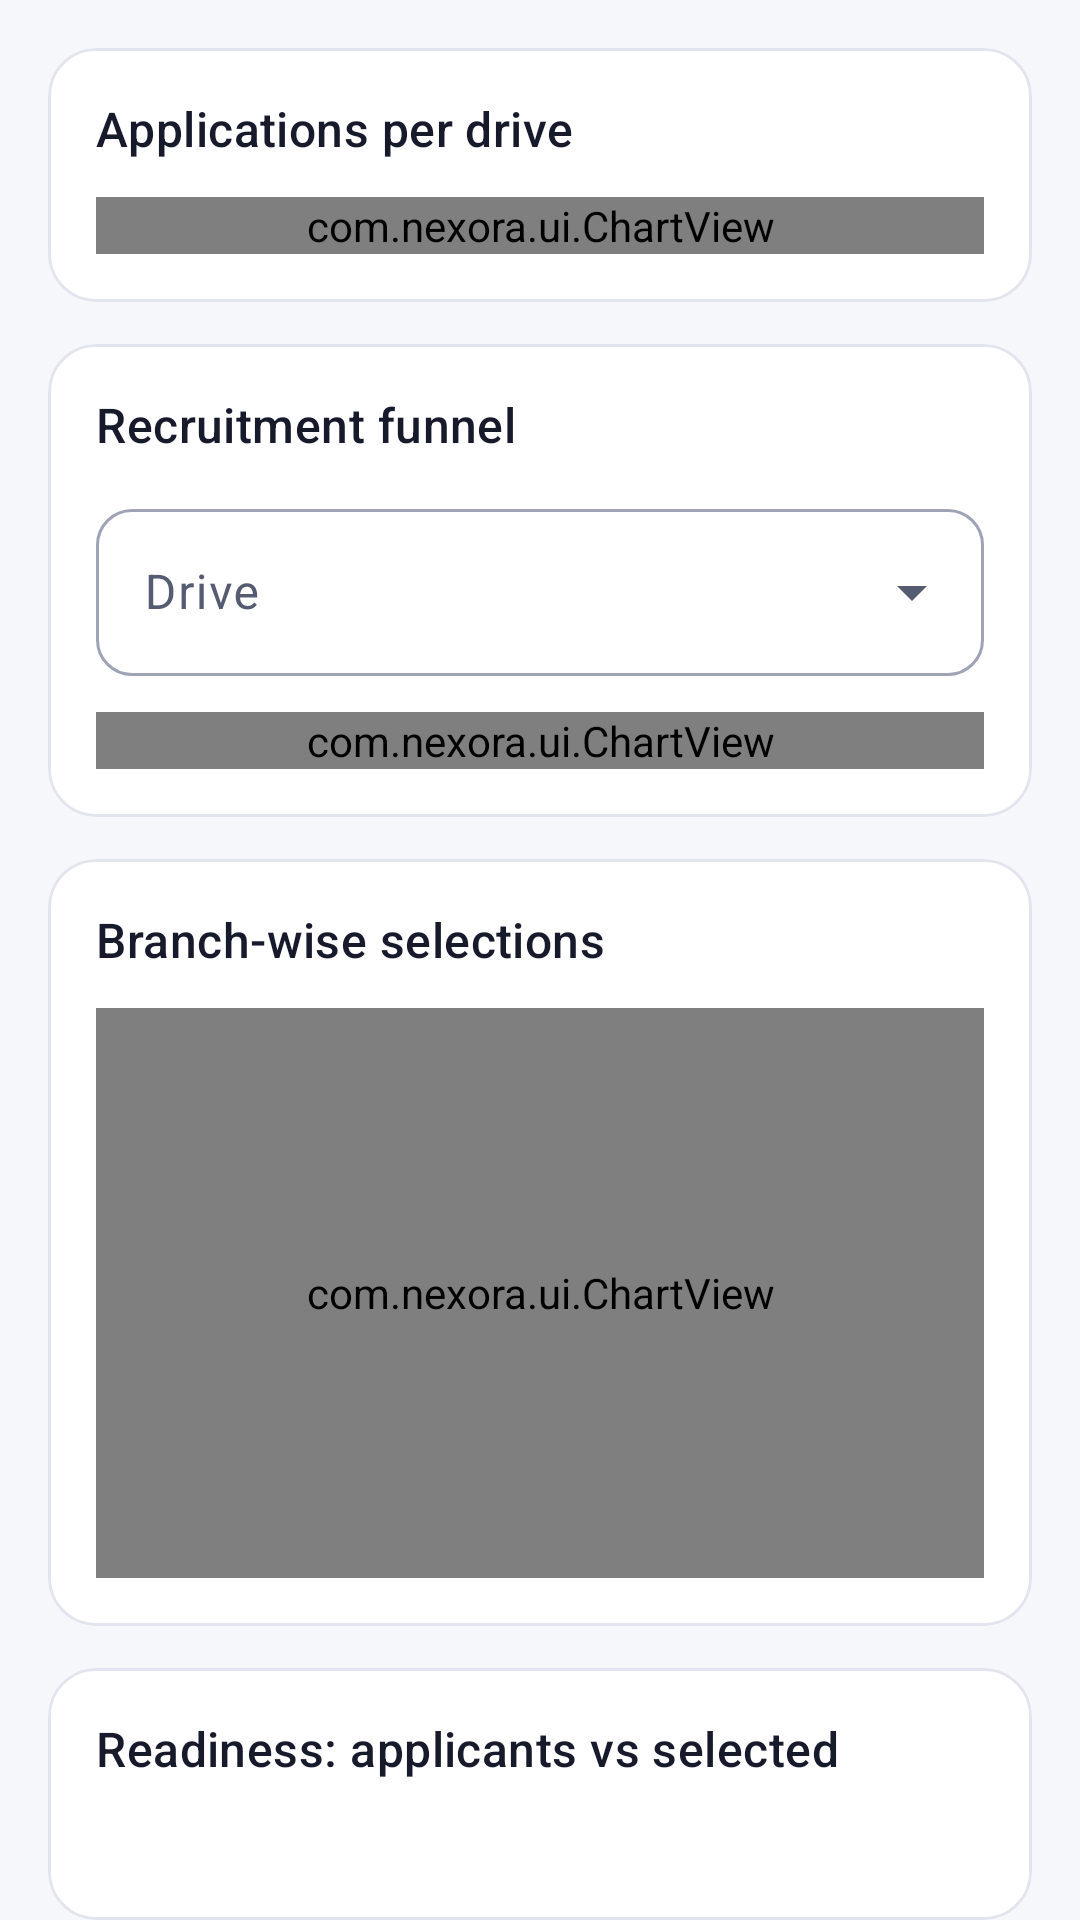

Reconstruct the res/layout file that produces this screen, plus the resources it refers to.
<!-- AndroidManifest.xml: application theme Theme.NEXORA -->
<!-- res/layout/fragment_analytics.xml -->
<?xml version="1.0" encoding="utf-8"?>
<FrameLayout xmlns:android="http://schemas.android.com/apk/res/android"
    android:layout_width="match_parent"
    android:layout_height="match_parent">

    <androidx.core.widget.NestedScrollView
        android:id="@+id/content"
        android:layout_width="match_parent"
        android:layout_height="match_parent">

        <LinearLayout
            android:layout_width="match_parent"
            android:layout_height="wrap_content"
            android:orientation="vertical"
            android:padding="16dp">

            <com.google.android.material.card.MaterialCardView
                android:layout_width="match_parent"
                android:layout_height="wrap_content">

                <LinearLayout style="@style/Nexora.CardBody">

                    <TextView
                        android:layout_width="match_parent"
                        android:layout_height="wrap_content"
                        android:text="@string/applications_per_drive"
                        android:textAppearance="@style/TextAppearance.Nexora.Title" />

                    <com.nexora.ui.ChartView
                        android:id="@+id/per_drive_chart"
                        android:layout_width="match_parent"
                        android:layout_height="wrap_content"
                        android:layout_marginTop="12dp" />
                </LinearLayout>
            </com.google.android.material.card.MaterialCardView>

            <com.google.android.material.card.MaterialCardView
                android:layout_width="match_parent"
                android:layout_height="wrap_content"
                android:layout_marginTop="14dp">

                <LinearLayout style="@style/Nexora.CardBody">

                    <TextView
                        android:layout_width="match_parent"
                        android:layout_height="wrap_content"
                        android:text="@string/recruitment_funnel"
                        android:textAppearance="@style/TextAppearance.Nexora.Title" />

                    <com.google.android.material.textfield.TextInputLayout
                        android:id="@+id/funnel_drive_layout"
                        style="@style/Widget.Nexora.TextInput.Dropdown"
                        android:layout_width="match_parent"
                        android:layout_height="wrap_content"
                        android:layout_marginTop="12dp"
                        android:hint="@string/drive">

                        <AutoCompleteTextView
                            android:id="@+id/funnel_drive"
                            android:layout_width="match_parent"
                            android:layout_height="wrap_content"
                            android:inputType="none" />
                    </com.google.android.material.textfield.TextInputLayout>

                    <com.nexora.ui.ChartView
                        android:id="@+id/funnel_chart"
                        android:layout_width="match_parent"
                        android:layout_height="wrap_content"
                        android:layout_marginTop="12dp" />
                </LinearLayout>
            </com.google.android.material.card.MaterialCardView>

            <com.google.android.material.card.MaterialCardView
                android:layout_width="match_parent"
                android:layout_height="wrap_content"
                android:layout_marginTop="14dp">

                <LinearLayout style="@style/Nexora.CardBody">

                    <TextView
                        android:layout_width="match_parent"
                        android:layout_height="wrap_content"
                        android:text="@string/branch_selections"
                        android:textAppearance="@style/TextAppearance.Nexora.Title" />

                    <com.nexora.ui.ChartView
                        android:id="@+id/branch_chart"
                        android:layout_width="match_parent"
                        android:layout_height="190dp"
                        android:layout_marginTop="12dp" />
                </LinearLayout>
            </com.google.android.material.card.MaterialCardView>

            <com.google.android.material.card.MaterialCardView
                android:layout_width="match_parent"
                android:layout_height="wrap_content"
                android:layout_marginTop="14dp">

                <LinearLayout style="@style/Nexora.CardBody">

                    <TextView
                        android:layout_width="match_parent"
                        android:layout_height="wrap_content"
                        android:text="@string/readiness_comparison"
                        android:textAppearance="@style/TextAppearance.Nexora.Title" />

                    <LinearLayout
                        android:id="@+id/readiness_rows"
                        android:layout_width="match_parent"
                        android:layout_height="wrap_content"
                        android:layout_marginTop="8dp"
                        android:orientation="vertical" />

                    <TextView
                        android:id="@+id/readiness_caption"
                        android:layout_width="match_parent"
                        android:layout_height="wrap_content"
                        android:layout_marginTop="6dp"
                        android:textAppearance="@style/TextAppearance.Nexora.Caption" />
                </LinearLayout>
            </com.google.android.material.card.MaterialCardView>

            <com.google.android.material.card.MaterialCardView
                android:layout_width="match_parent"
                android:layout_height="wrap_content"
                android:layout_marginTop="14dp">

                <LinearLayout style="@style/Nexora.CardBody">

                    <TextView
                        android:layout_width="match_parent"
                        android:layout_height="wrap_content"
                        android:text="@string/prep_insights"
                        android:textAppearance="@style/TextAppearance.Nexora.Title" />

                    <LinearLayout
                        android:id="@+id/prep_rows"
                        android:layout_width="match_parent"
                        android:layout_height="wrap_content"
                        android:layout_marginTop="8dp"
                        android:orientation="vertical" />

                    <TextView
                        android:id="@+id/prep_caption"
                        android:layout_width="match_parent"
                        android:layout_height="wrap_content"
                        android:layout_marginTop="6dp"
                        android:textAppearance="@style/TextAppearance.Nexora.Caption" />
                </LinearLayout>
            </com.google.android.material.card.MaterialCardView>
        </LinearLayout>
    </androidx.core.widget.NestedScrollView>

    <include
        android:id="@+id/state"
        layout="@layout/view_state" />
</FrameLayout>
<!-- res/layout/view_state.xml (included above) -->
<?xml version="1.0" encoding="utf-8"?>
<LinearLayout xmlns:android="http://schemas.android.com/apk/res/android"
    xmlns:app="http://schemas.android.com/apk/res-auto"
    android:layout_width="match_parent"
    android:layout_height="match_parent"
    android:gravity="center"
    android:orientation="vertical"
    android:padding="32dp"
    android:visibility="gone">

    <com.google.android.material.progressindicator.CircularProgressIndicator
        android:id="@+id/state_progress"
        android:layout_width="wrap_content"
        android:layout_height="wrap_content"
        android:contentDescription="@string/loading"
        android:indeterminate="true"
        app:trackCornerRadius="4dp" />

    <ImageView
        android:id="@+id/state_icon"
        android:layout_width="56dp"
        android:layout_height="56dp"
        android:background="@drawable/bg_circle"
        android:backgroundTint="?attr/colorSurfaceContainerHigh"
        android:importantForAccessibility="no"
        android:padding="14dp"
        app:tint="?attr/colorOnSurfaceVariant" />

    <TextView
        android:id="@+id/state_title"
        android:layout_width="wrap_content"
        android:layout_height="wrap_content"
        android:layout_marginTop="16dp"
        android:gravity="center"
        android:textAppearance="@style/TextAppearance.Nexora.Title" />

    <TextView
        android:id="@+id/state_message"
        android:layout_width="wrap_content"
        android:layout_height="wrap_content"
        android:layout_marginTop="6dp"
        android:gravity="center"
        android:maxWidth="320dp"
        android:textAppearance="@style/TextAppearance.Nexora.Caption" />

    <Button
        android:id="@+id/state_action"
        style="@style/Widget.Nexora.Button.Outlined"
        android:layout_width="wrap_content"
        android:layout_height="wrap_content"
        android:layout_marginTop="16dp"
        android:text="@string/retry" />
</LinearLayout>
<!-- resources referenced by this layout -->
<resources>
  <string name="applications_per_drive">Applications per drive</string>
  <string name="branch_selections">Branch-wise selections</string>
  <string name="drive">Drive</string>
  <string name="loading">Loading</string>
  <string name="prep_insights">Preparation insights</string>
  <string name="readiness_comparison">Readiness: applicants vs selected</string>
  <string name="recruitment_funnel">Recruitment funnel</string>
  <string name="retry">Retry</string>
  <style name="Nexora.CardBody" parent="">
          <item name="android:layout_width">match_parent</item>
          <item name="android:layout_height">wrap_content</item>
          <item name="android:orientation">vertical</item>
          <item name="android:padding">16dp</item>
      </style>
  <style name="TextAppearance.Nexora.Caption" parent="TextAppearance.Material3.BodySmall">
          <item name="android:textColor">?attr/colorOnSurfaceVariant</item>
      </style>
  <style name="TextAppearance.Nexora.Title" parent="TextAppearance.Material3.TitleMedium">
          <item name="android:fontFamily">sans-serif-medium</item>
          <item name="android:textColor">?attr/colorOnSurface</item>
      </style>
  <style name="Widget.Nexora.Button.Outlined" parent="Widget.Material3.Button.OutlinedButton">
          <item name="android:minHeight">52dp</item>
          <item name="shapeAppearance">@style/Shape.Nexora.Small</item>
      </style>
  <style name="Shape.Nexora.Small" parent="">
          <item name="cornerFamily">rounded</item>
          <item name="cornerSize">10dp</item>
      </style>
  <color name="nx_primary">#3B4BDB</color>
  <color name="nx_on_primary">#FFFFFF</color>
  <color name="nx_primary_container">#E0E3FF</color>
  <color name="nx_on_primary_container">#0B1680</color>
  <color name="nx_secondary">#0E8F72</color>
  <color name="nx_on_secondary">#FFFFFF</color>
  <color name="nx_secondary_container">#C9F2E4</color>
  <color name="nx_on_secondary_container">#00382B</color>
  <color name="nx_background">#F6F7FB</color>
  <color name="nx_on_surface">#161A2B</color>
  <color name="nx_on_surface_variant">#555B70</color>
  <color name="nx_surface_variant">#ECEEF6</color>
  <color name="nx_outline">#9EA3B5</color>
  <color name="nx_outline_variant">#E2E4EE</color>
  <color name="nx_surface_lowest">#FFFFFF</color>
  <color name="nx_surface_low">#F1F2F8</color>
  <color name="nx_surface_container">#ECEEF5</color>
  <color name="nx_surface_high">#E6E8F1</color>
  <color name="nx_surface_highest">#E0E2EC</color>
  <color name="nx_error">#BA1A1A</color>
  <color name="nx_on_error">#FFFFFF</color>
  <color name="nx_error_container">#FFDAD6</color>
  <style name="Shape.Nexora.Medium" parent="">
          <item name="cornerFamily">rounded</item>
          <item name="cornerSize">16dp</item>
      </style>
  <style name="Shape.Nexora.Large" parent="">
          <item name="cornerFamily">rounded</item>
          <item name="cornerSize">24dp</item>
      </style>
  <style name="Widget.Nexora.Chip" parent="Widget.Material3.Chip.Filter">
          <item name="chipMinTouchTargetSize">48dp</item>
      </style>
  <style name="Widget.Nexora.Button" parent="Widget.Material3.Button">
          <item name="android:minHeight">52dp</item>
          <item name="shapeAppearance">@style/Shape.Nexora.Small</item>
      </style>
  <style name="Widget.Nexora.BottomNav" parent="Widget.Material3.BottomNavigationView">
          <item name="backgroundTint">?attr/colorSurfaceContainerLowest</item>
      </style>
  <style name="Widget.Nexora.Toolbar" parent="Widget.Material3.Toolbar">
          <item name="titleTextAppearance">@style/TextAppearance.Nexora.Headline</item>
      </style>
  <style name="TextAppearance.Nexora.Headline" parent="TextAppearance.Material3.TitleLarge">
          <item name="android:fontFamily">sans-serif-medium</item>
      </style>
</resources>
